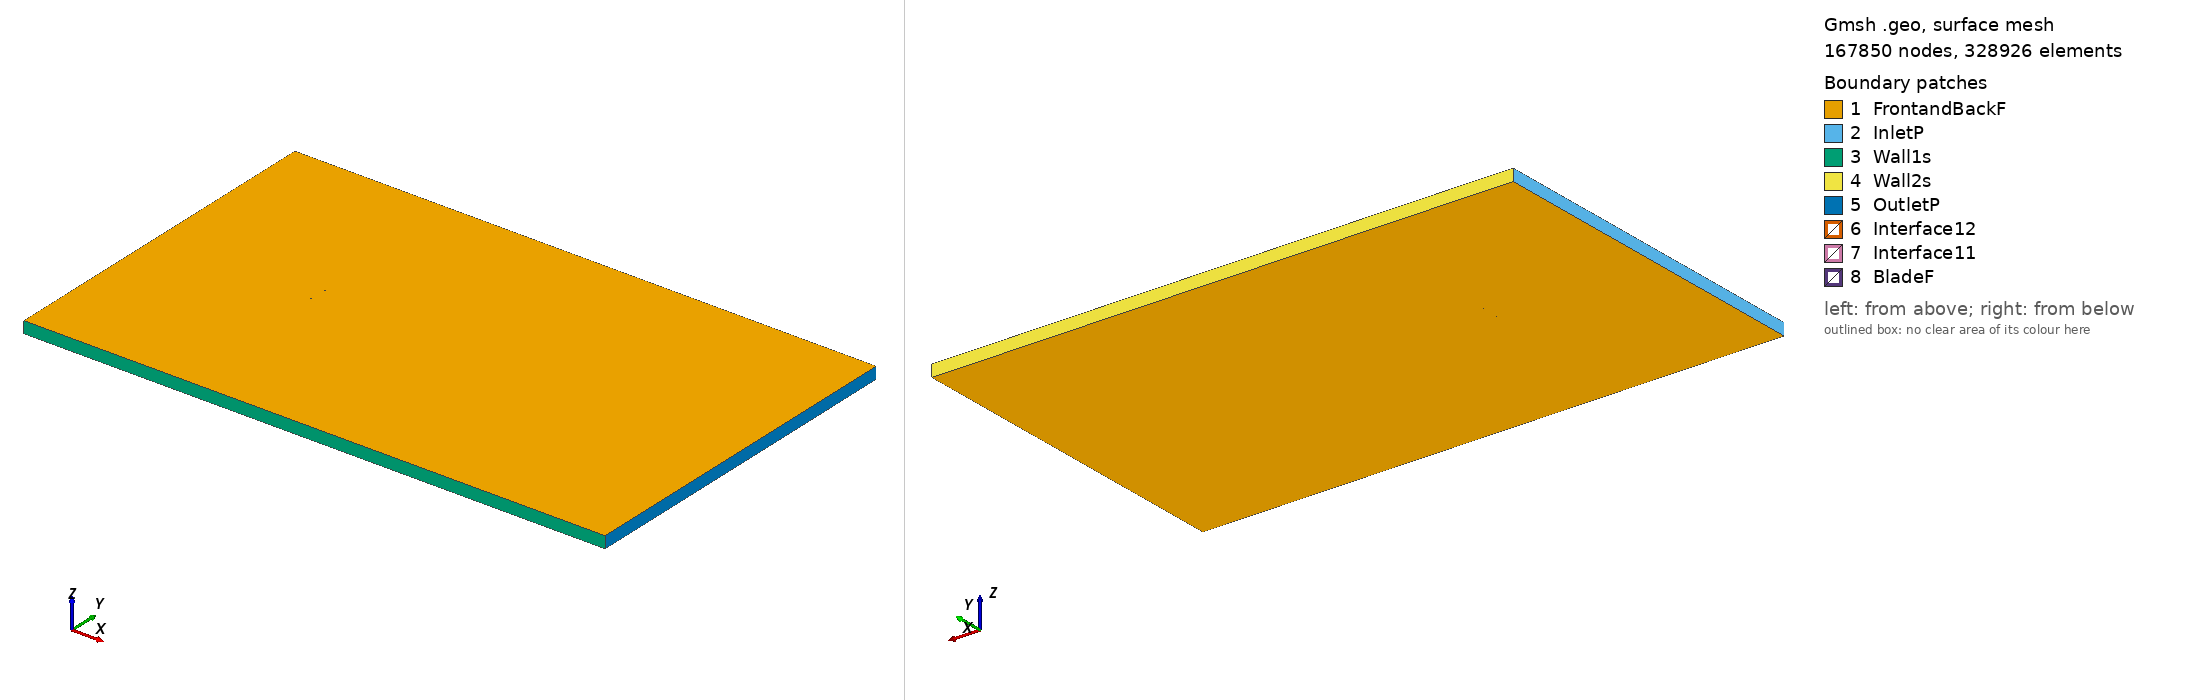

Gmsh geometry script, surface-meshed: 167850 nodes, 328926 surface elements. Boundary patches (legend numbers): 1 FrontandBackF, 2 InletP, 3 Wall1s, 4 Wall2s, 5 OutletP, 6 Interface12, 7 Interface11, 8 BladeF. Left view from above one corner, right view from below the opposite corner. Legend entries are the model's physical surfaces. The drawing asked Gmsh for element sizes between 1% and 20% of the model's largest extent; the script's own settings can give other sizes.

=== naca25112_tsr_-1.4663_aoa_-4.061.geo (drawn) ===
SetFactory("OpenCASCADE");

Point(1) = {0.074811, 0.744634, 0, 1.0};
Point(2) = {0.073737, 0.744699, 0, 1.0};
Point(3) = {0.072186, 0.744796, 0, 1.0};
Point(4) = {0.070442, 0.744906, 0, 1.0};
Point(5) = {0.068510, 0.745029, 0, 1.0};
Point(6) = {0.066396, 0.745166, 0, 1.0};
Point(7) = {0.064105, 0.745316, 0, 1.0};
Point(8) = {0.061644, 0.745479, 0, 1.0};
Point(9) = {0.059021, 0.745655, 0, 1.0};
Point(10) = {0.056242, 0.745844, 0, 1.0};
Point(11) = {0.053315, 0.746044, 0, 1.0};
Point(12) = {0.050247, 0.746256, 0, 1.0};
Point(13) = {0.047049, 0.746479, 0, 1.0};
Point(14) = {0.043727, 0.746712, 0, 1.0};
Point(15) = {0.040291, 0.746952, 0, 1.0};
Point(16) = {0.036751, 0.747200, 0, 1.0};
Point(17) = {0.033115, 0.747453, 0, 1.0};
Point(18) = {0.029394, 0.747710, 0, 1.0};
Point(19) = {0.025597, 0.747967, 0, 1.0};
Point(20) = {0.021734, 0.748224, 0, 1.0};
Point(21) = {0.017816, 0.748476, 0, 1.0};
Point(22) = {0.013854, 0.748721, 0, 1.0};
Point(23) = {0.009857, 0.748956, 0, 1.0};
Point(24) = {0.005837, 0.749177, 0, 1.0};
Point(25) = {0.001804, 0.749381, 0, 1.0};
Point(26) = {-0.002231, 0.749565, 0, 1.0};
Point(27) = {-0.006256, 0.749724, 0, 1.0};
Point(28) = {-0.010266, 0.749856, 0, 1.0};
Point(29) = {-0.014260, 0.749951, 0, 1.0};
Point(30) = {-0.018228, 0.750000, 0, 1.0};
Point(31) = {-0.022157, 0.749993, 0, 1.0};
Point(32) = {-0.026035, 0.749921, 0, 1.0};
Point(33) = {-0.029850, 0.749778, 0, 1.0};
Point(34) = {-0.033589, 0.749557, 0, 1.0};
Point(35) = {-0.037238, 0.749255, 0, 1.0};
Point(36) = {-0.040784, 0.748869, 0, 1.0};
Point(37) = {-0.044213, 0.748399, 0, 1.0};
Point(38) = {-0.047512, 0.747845, 0, 1.0};
Point(39) = {-0.050669, 0.747211, 0, 1.0};
Point(40) = {-0.053670, 0.746503, 0, 1.0};
Point(41) = {-0.056505, 0.745727, 0, 1.0};
Point(42) = {-0.059161, 0.744891, 0, 1.0};
Point(43) = {-0.061630, 0.744005, 0, 1.0};
Point(44) = {-0.063903, 0.743079, 0, 1.0};
Point(45) = {-0.065973, 0.742124, 0, 1.0};
Point(46) = {-0.067832, 0.741153, 0, 1.0};
Point(47) = {-0.069477, 0.740176, 0, 1.0};
Point(48) = {-0.070903, 0.739205, 0, 1.0};
Point(49) = {-0.072109, 0.738249, 0, 1.0};
Point(50) = {-0.073092, 0.737319, 0, 1.0};
Point(51) = {-0.073853, 0.736422, 0, 1.0};
Point(52) = {-0.074392, 0.735566, 0, 1.0};
Point(53) = {-0.074711, 0.734756, 0, 1.0};
Point(54) = {-0.074812, 0.733995, 0, 1.0};
Point(55) = {-0.074697, 0.733286, 0, 1.0};
Point(56) = {-0.074375, 0.732643, 0, 1.0};
Point(57) = {-0.073856, 0.732082, 0, 1.0};
Point(58) = {-0.073143, 0.731599, 0, 1.0};
Point(59) = {-0.072241, 0.731192, 0, 1.0};
Point(60) = {-0.071155, 0.730857, 0, 1.0};
Point(61) = {-0.069890, 0.730590, 0, 1.0};
Point(62) = {-0.068451, 0.730384, 0, 1.0};
Point(63) = {-0.066844, 0.730236, 0, 1.0};
Point(64) = {-0.065071, 0.730140, 0, 1.0};
Point(65) = {-0.063140, 0.730090, 0, 1.0};
Point(66) = {-0.061054, 0.730080, 0, 1.0};
Point(67) = {-0.058816, 0.730105, 0, 1.0};
Point(68) = {-0.056432, 0.730159, 0, 1.0};
Point(69) = {-0.053905, 0.730238, 0, 1.0};
Point(70) = {-0.051238, 0.730337, 0, 1.0};
Point(71) = {-0.048436, 0.730451, 0, 1.0};
Point(72) = {-0.045501, 0.730578, 0, 1.0};
Point(73) = {-0.042437, 0.730713, 0, 1.0};
Point(74) = {-0.039249, 0.730856, 0, 1.0};
Point(75) = {-0.035942, 0.731004, 0, 1.0};
Point(76) = {-0.032521, 0.731157, 0, 1.0};
Point(77) = {-0.028992, 0.731315, 0, 1.0};
Point(78) = {-0.025362, 0.731480, 0, 1.0};
Point(79) = {-0.021639, 0.731653, 0, 1.0};
Point(80) = {-0.017833, 0.731838, 0, 1.0};
Point(81) = {-0.013952, 0.732038, 0, 1.0};
Point(82) = {-0.010008, 0.732258, 0, 1.0};
Point(83) = {-0.006013, 0.732504, 0, 1.0};
Point(84) = {-0.001990, 0.732778, 0, 1.0};
Point(85) = {0.002046, 0.733079, 0, 1.0};
Point(86) = {0.006083, 0.733406, 0, 1.0};
Point(87) = {0.010111, 0.733757, 0, 1.0};
Point(88) = {0.014117, 0.734131, 0, 1.0};
Point(89) = {0.018091, 0.734525, 0, 1.0};
Point(90) = {0.022020, 0.734939, 0, 1.0};
Point(91) = {0.025895, 0.735370, 0, 1.0};
Point(92) = {0.029703, 0.735816, 0, 1.0};
Point(93) = {0.033434, 0.736275, 0, 1.0};
Point(94) = {0.037077, 0.736746, 0, 1.0};
Point(95) = {0.040623, 0.737225, 0, 1.0};
Point(96) = {0.044061, 0.737711, 0, 1.0};
Point(97) = {0.047381, 0.738200, 0, 1.0};
Point(98) = {0.050575, 0.738690, 0, 1.0};
Point(99) = {0.053634, 0.739177, 0, 1.0};
Point(100) = {0.056550, 0.739659, 0, 1.0};
Point(101) = {0.059313, 0.740132, 0, 1.0};
Point(102) = {0.061918, 0.740593, 0, 1.0};
Point(103) = {0.064358, 0.741038, 0, 1.0};
Point(104) = {0.066625, 0.741465, 0, 1.0};
Point(105) = {0.068715, 0.741868, 0, 1.0};
Point(106) = {0.070621, 0.742246, 0, 1.0};
Point(107) = {0.072340, 0.742594, 0, 1.0};
Point(108) = {0.073866, 0.742909, 0, 1.0};
Point(109) = {0.074917, 0.743130, 0, 1.0};
Point(110) = {-0.074811, -0.744634, 0, 1.0};
Point(111) = {-0.073737, -0.744699, 0, 1.0};
Point(112) = {-0.072186, -0.744796, 0, 1.0};
Point(113) = {-0.070442, -0.744906, 0, 1.0};
Point(114) = {-0.068510, -0.745029, 0, 1.0};
Point(115) = {-0.066396, -0.745166, 0, 1.0};
Point(116) = {-0.064105, -0.745316, 0, 1.0};
Point(117) = {-0.061644, -0.745479, 0, 1.0};
Point(118) = {-0.059021, -0.745655, 0, 1.0};
Point(119) = {-0.056242, -0.745844, 0, 1.0};
Point(120) = {-0.053315, -0.746044, 0, 1.0};
Point(121) = {-0.050247, -0.746256, 0, 1.0};
Point(122) = {-0.047049, -0.746479, 0, 1.0};
Point(123) = {-0.043727, -0.746712, 0, 1.0};
Point(124) = {-0.040291, -0.746952, 0, 1.0};
Point(125) = {-0.036751, -0.747200, 0, 1.0};
Point(126) = {-0.033115, -0.747453, 0, 1.0};
Point(127) = {-0.029394, -0.747710, 0, 1.0};
Point(128) = {-0.025597, -0.747967, 0, 1.0};
Point(129) = {-0.021734, -0.748224, 0, 1.0};
Point(130) = {-0.017816, -0.748476, 0, 1.0};
Point(131) = {-0.013854, -0.748721, 0, 1.0};
Point(132) = {-0.009857, -0.748956, 0, 1.0};
Point(133) = {-0.005837, -0.749177, 0, 1.0};
Point(134) = {-0.001804, -0.749381, 0, 1.0};
Point(135) = {0.002231, -0.749565, 0, 1.0};
Point(136) = {0.006256, -0.749724, 0, 1.0};
Point(137) = {0.010266, -0.749856, 0, 1.0};
Point(138) = {0.014260, -0.749951, 0, 1.0};
Point(139) = {0.018228, -0.750000, 0, 1.0};
Point(140) = {0.022157, -0.749993, 0, 1.0};
Point(141) = {0.026035, -0.749921, 0, 1.0};
Point(142) = {0.029850, -0.749778, 0, 1.0};
Point(143) = {0.033589, -0.749557, 0, 1.0};
Point(144) = {0.037238, -0.749255, 0, 1.0};
Point(145) = {0.040784, -0.748869, 0, 1.0};
Point(146) = {0.044213, -0.748399, 0, 1.0};
Point(147) = {0.047512, -0.747845, 0, 1.0};
Point(148) = {0.050669, -0.747211, 0, 1.0};
Point(149) = {0.053670, -0.746503, 0, 1.0};
Point(150) = {0.056505, -0.745727, 0, 1.0};
Point(151) = {0.059161, -0.744891, 0, 1.0};
Point(152) = {0.061630, -0.744005, 0, 1.0};
Point(153) = {0.063903, -0.743079, 0, 1.0};
Point(154) = {0.065973, -0.742124, 0, 1.0};
Point(155) = {0.067832, -0.741153, 0, 1.0};
Point(156) = {0.069477, -0.740176, 0, 1.0};
Point(157) = {0.070903, -0.739205, 0, 1.0};
Point(158) = {0.072109, -0.738249, 0, 1.0};
Point(159) = {0.073092, -0.737319, 0, 1.0};
Point(160) = {0.073853, -0.736422, 0, 1.0};
Point(161) = {0.074392, -0.735566, 0, 1.0};
Point(162) = {0.074711, -0.734756, 0, 1.0};
Point(163) = {0.074812, -0.733995, 0, 1.0};
Point(164) = {0.074697, -0.733286, 0, 1.0};
Point(165) = {0.074375, -0.732643, 0, 1.0};
Point(166) = {0.073856, -0.732082, 0, 1.0};
Point(167) = {0.073143, -0.731599, 0, 1.0};
Point(168) = {0.072241, -0.731192, 0, 1.0};
Point(169) = {0.071155, -0.730857, 0, 1.0};
Point(170) = {0.069890, -0.730590, 0, 1.0};
Point(171) = {0.068451, -0.730384, 0, 1.0};
Point(172) = {0.066844, -0.730236, 0, 1.0};
Point(173) = {0.065071, -0.730140, 0, 1.0};
Point(174) = {0.063140, -0.730090, 0, 1.0};
Point(175) = {0.061054, -0.730080, 0, 1.0};
Point(176) = {0.058816, -0.730105, 0, 1.0};
Point(177) = {0.056432, -0.730159, 0, 1.0};
Point(178) = {0.053905, -0.730238, 0, 1.0};
Point(179) = {0.051238, -0.730337, 0, 1.0};
Point(180) = {0.048436, -0.730451, 0, 1.0};
Point(181) = {0.045501, -0.730578, 0, 1.0};
Point(182) = {0.042437, -0.730713, 0, 1.0};
Point(183) = {0.039249, -0.730856, 0, 1.0};
Point(184) = {0.035942, -0.731004, 0, 1.0};
Point(185) = {0.032521, -0.731157, 0, 1.0};
Point(186) = {0.028992, -0.731315, 0, 1.0};
Point(187) = {0.025362, -0.731480, 0, 1.0};
Point(188) = {0.021639, -0.731653, 0, 1.0};
Point(189) = {0.017833, -0.731838, 0, 1.0};
Point(190) = {0.013952, -0.732038, 0, 1.0};
Point(191) = {0.010008, -0.732258, 0, 1.0};
Point(192) = {0.006013, -0.732504, 0, 1.0};
Point(193) = {0.001990, -0.732778, 0, 1.0};
Point(194) = {-0.002046, -0.733079, 0, 1.0};
Point(195) = {-0.006083, -0.733406, 0, 1.0};
Point(196) = {-0.010111, -0.733757, 0, 1.0};
Point(197) = {-0.014117, -0.734131, 0, 1.0};
Point(198) = {-0.018091, -0.734525, 0, 1.0};
Point(199) = {-0.022020, -0.734939, 0, 1.0};
Point(200) = {-0.025895, -0.735370, 0, 1.0};
Point(201) = {-0.029703, -0.735816, 0, 1.0};
Point(202) = {-0.033434, -0.736275, 0, 1.0};
Point(203) = {-0.037077, -0.736746, 0, 1.0};
Point(204) = {-0.040623, -0.737225, 0, 1.0};
Point(205) = {-0.044061, -0.737711, 0, 1.0};
Point(206) = {-0.047381, -0.738200, 0, 1.0};
Point(207) = {-0.050575, -0.738690, 0, 1.0};
Point(208) = {-0.053634, -0.739177, 0, 1.0};
Point(209) = {-0.056550, -0.739659, 0, 1.0};
Point(210) = {-0.059313, -0.740132, 0, 1.0};
Point(211) = {-0.061918, -0.740593, 0, 1.0};
Point(212) = {-0.064358, -0.741038, 0, 1.0};
Point(213) = {-0.066625, -0.741465, 0, 1.0};
Point(214) = {-0.068715, -0.741868, 0, 1.0};
Point(215) = {-0.070621, -0.742246, 0, 1.0};
Point(216) = {-0.072340, -0.742594, 0, 1.0};
Point(217) = {-0.073866, -0.742909, 0, 1.0};
Point(218) = {-0.074917, -0.743130, 0, 1.0};

// Lines: first blade (splines 1-4)
Spline(1) = {1:34};
Spline(2) = {34:75};
Spline(3) = {75:109};
Spline(4) = {109,1};

// Lines: second blade (splines 5-8)
Spline(5) = {110:143};
Spline(6) = {143:184};
Spline(7) = {184:218};
Spline(8) = {218,110};

// Outer domain (points 20001-4 and lines)
Point(219) = {-13.50000000, -15.00000000, 0, 1.0};
Point(220) = {-13.50000000, 15.00000000, 0, 1.0};
Point(221) = {36.00000000, 15.00000000, 0, 1.0};
Point(222) = {36.00000000, -15.00000000, 0, 1.0};
Line(11) = {219, 220};
Line(12) = {220, 221};
Line(13) = {221, 222};
Line(14) = {219, 222};

// Interface (between moving and stationary domain) (circles)
Circle(9) = {0, 0, 0, 0.80000000, 0, 2*Pi};
Circle(10) = {0, 0, 0, 0.80000000, 0, 2*Pi};

// Loops collect Lines/Splines/etc (blade1, blade2, domain, first circle)
Line Loop(1) = {1:4};
Line Loop(2) = {5:8};
Line Loop(3) = {11,12,13,-14};
Line Loop(4) = {9};

// BooleanDifference cuts out the circle/interface from the domain
Plane Surface(1) = {3};
Plane Surface(2) = {4};
BooleanDifference{ Surface{1}; Delete;}{ Surface{2}; Delete;}

// This one cuts out the blades from the inner circle/interface
Line Loop(6) = {10};
Plane Surface(5) = {6};
Plane Surface(6) = {1};
Plane Surface(7) = {2};
BooleanDifference{ Surface{5}; Delete;}{ Surface{6,7}; Delete;}

// extrude to 3rd dimension
Extrude {0, 0, 1} {Surface{1}; Surface{5}; Layers{1}; Recombine;}

// Physical Surfaces are the named boundaries (patches)
Physical Surface("Interface11") = {12};
Physical Surface("Interface12") = {10};

// sides of domain
Physical Surface("InletP") = {6};
Physical Surface("OutletP") = {9};

// top and bottom of domain
Physical Surface("Wall1s") = {7};
Physical Surface("Wall2s") = {8};

// Check FrontandBackF by ensuring there is nothing in the 3rd dimension
Physical Surface("FrontandBackF") = {1,11,5,21};
Physical Surface("BladeF") = {13:20};
Physical Volume("Turbine") = {2};
Physical Volume("Farfield") = {1};

// settings for airfoil boundary layer
Field[1] = BoundaryLayer;
Field[1].EdgesList = {1:8};
Field[1].hwall_n = 1e-3;
Field[1].thickness = 1.5e-2;
Field[1].ratio = 1.05;
Field[1].Quads = 1;
BoundaryLayer Field = 1;

// control points for mesh (blade and interface)
// floor((arc length / 1.5mm)/ 6) -> Transfinite Line
Transfinite Line {1,2,3,5,6,7} = 34 Using Progression 1;
Transfinite Line {4,8} = 2 Using Progression 1;
Transfinite Line {9, 15} = 800 Using Progression 1;

// For more information on gmsh syntax, visit http://gmsh.info/doc/texinfo/gmsh.html
